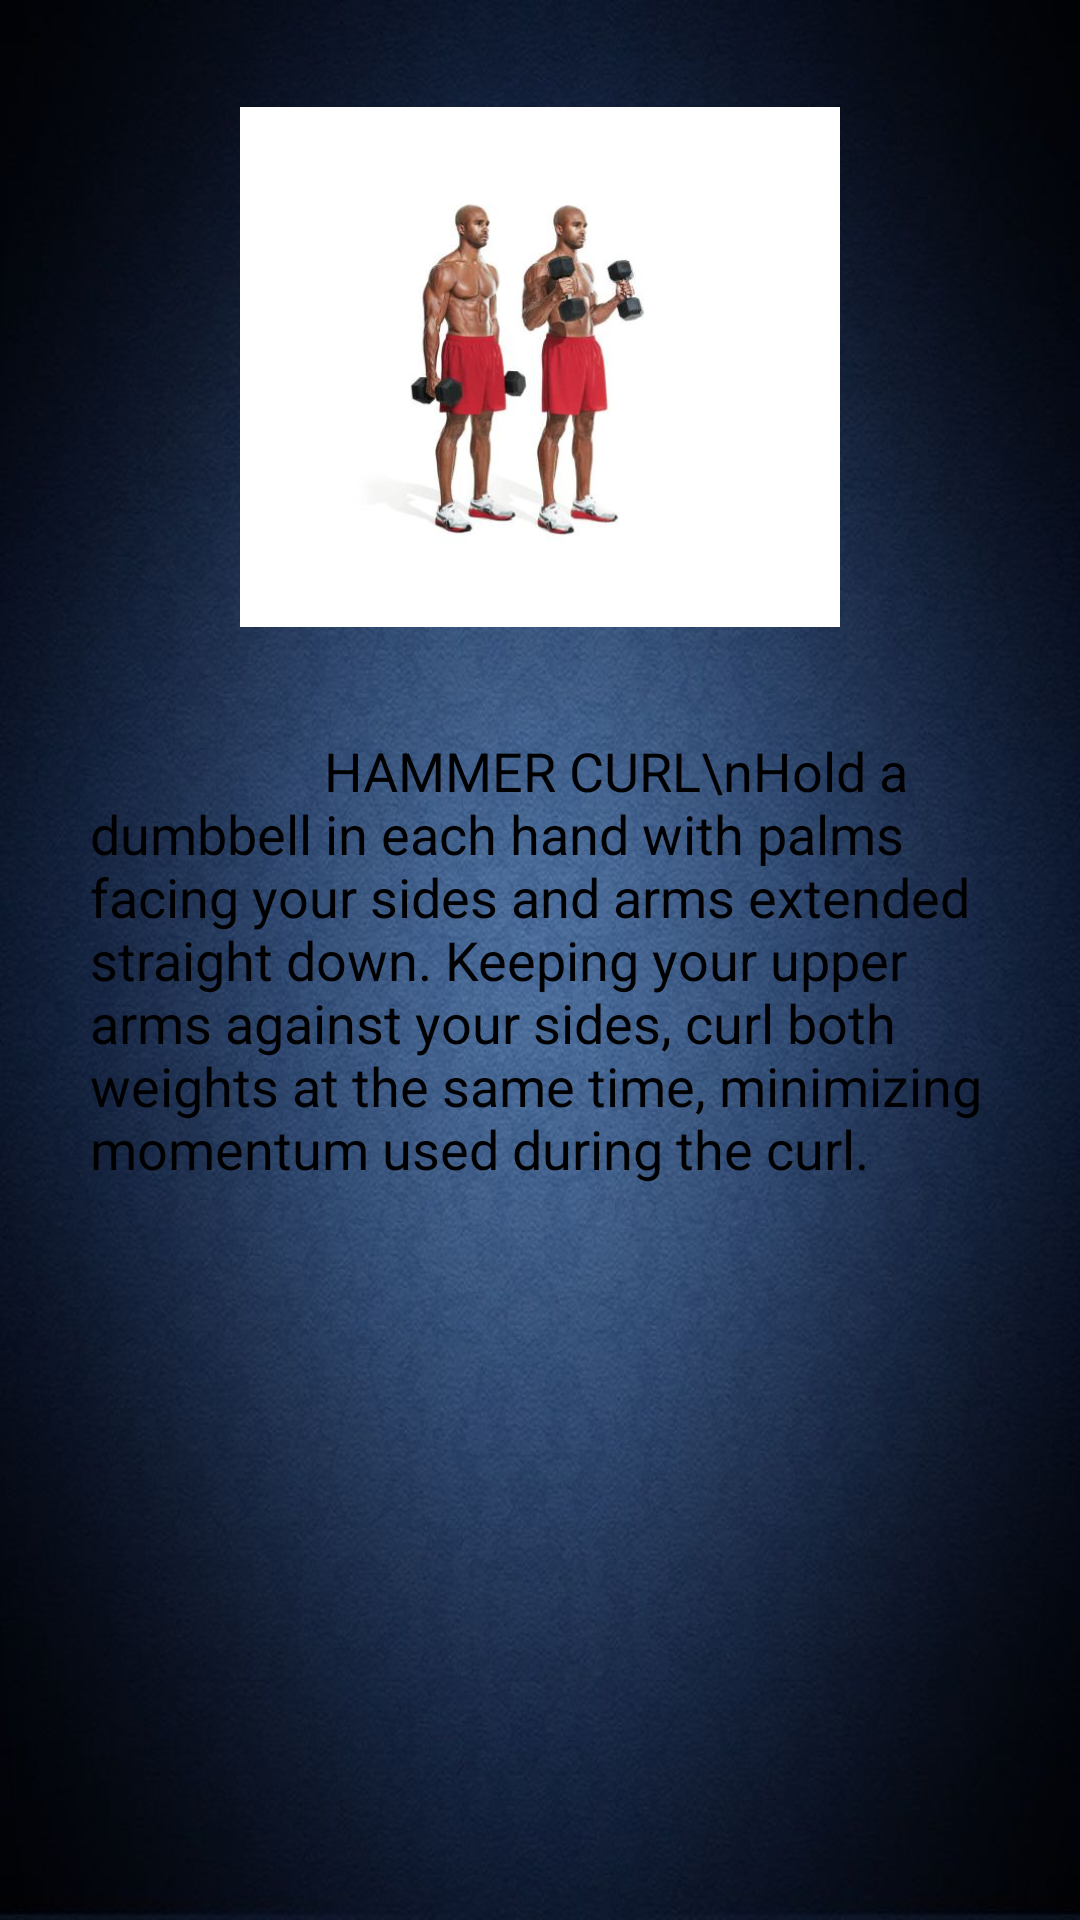

The Android layout XML behind this screen, and the referenced resources:
<!-- AndroidManifest.xml: application theme AppTheme -->
<!-- res/layout/arms_layout.xml -->
<?xml version="1.0" encoding="utf-8"?>
<RelativeLayout xmlns:android="http://schemas.android.com/apk/res/android"
    android:layout_width="match_parent" android:layout_height="match_parent"
    android:background="@drawable/background">
    <ImageView
        android:layout_width="200dp"
        android:layout_height="360dp"
        android:id="@+id/imageView2"
        android:src="@drawable/hammercurl"
        android:contentDescription="@string/arms"
        android:layout_above="@+id/textView"
        android:layout_centerHorizontal="true" />
    <TextView
        android:layout_width="300dp"
        android:layout_height="wrap_content"
        android:textAppearance="?android:attr/textAppearanceMedium"
        android:text="                  HAMMER CURL\nHold a dumbbell in each hand with palms facing your sides and arms extended straight down. Keeping your upper arms against your sides, curl both weights at the same time, minimizing momentum used during the curl."
        android:id="@+id/textView"
        android:textColor="#ff000000"
        android:layout_centerVertical="true"
        android:layout_centerHorizontal="true" />


</RelativeLayout>
<!-- resources referenced by this layout -->
<resources>
  <!-- drawable background: jpg bitmap (drawable, 80126 bytes) -->
  <!-- drawable hammercurl: jpg bitmap (drawable, 17320 bytes) -->
  <style name="AppTheme" parent="android:Theme.Material.Light">
          
          <item name="colorPrimary">@color/material_blue_grey_800</item>
          <item name="colorPrimaryDark">@color/background_material_light</item>
          <item name="colorAccent">@color/material_grey_100</item>
          <item name="android:textColorPrimary">@android:color/white</item>
          <item name="android:navigationBarColor">@android:color/black</item>
          <item name="actionMenuTextColor">@android:color/holo_blue_dark</item>
          <item name="android:actionMenuTextColor">@android:color/holo_blue_dark</item>
          <item name="android:windowDrawsSystemBarBackgrounds">true</item>
          <item name="android:statusBarColor">@android:color/black</item>
          <item name="windowActionBar">false</item>
          <item name="windowNoTitle">true</item>
          <item name="android:windowBackground">@drawable/background</item>
          <item name="android:windowContentTransitions">true</item>
          <item name="android:screenOrientation">portrait</item>
      </style>
</resources>
